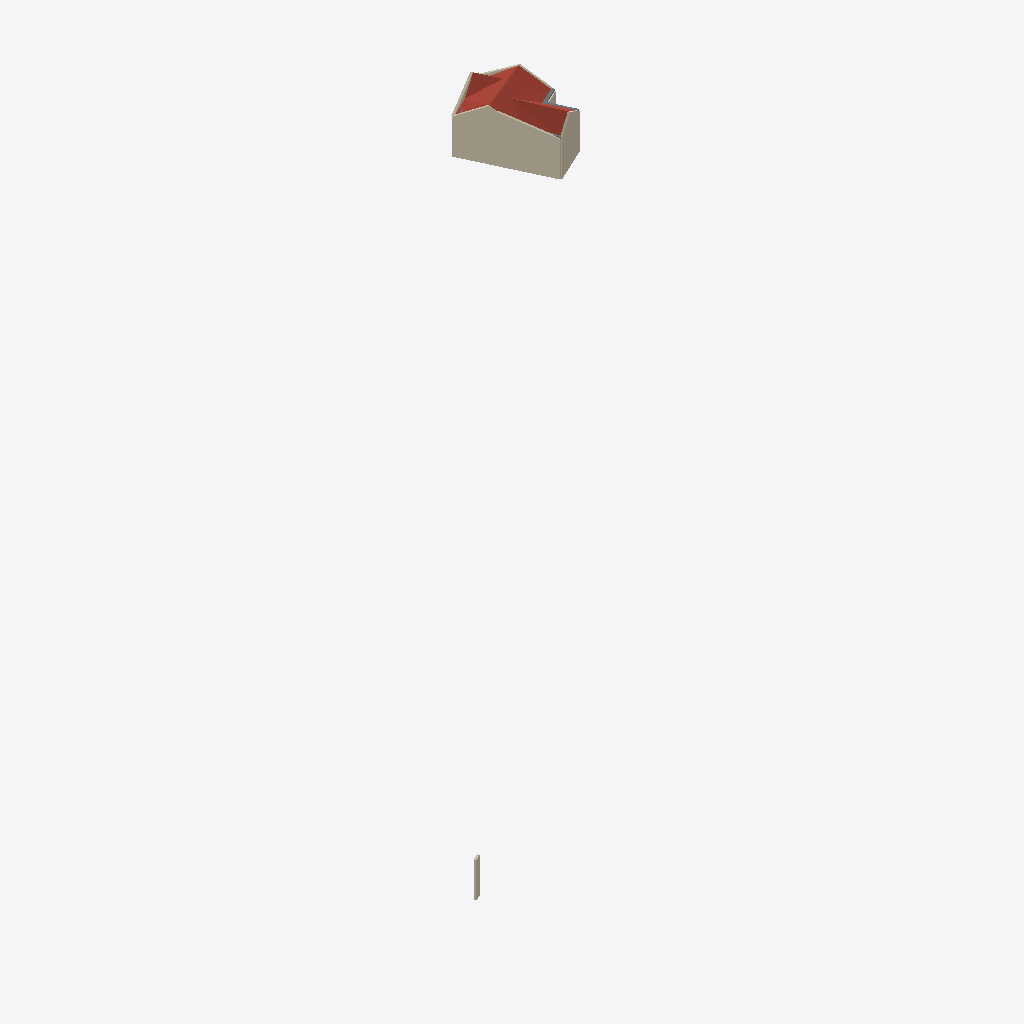
Isometric view of an IFC building model (IFC-SPF (STEP), schema IFC4, length unit metre), seen from the south-west, elements coloured by IFC class: 11 walls (beige), 1 roof (red-brown), 1 slab (grey).
Extent 11.0 m × 15.3 m × 107.4 m (x, y, z). Storeys (2): Ground Floor at 0.00 m; First Floor at 2.60 m. Elements (22): 18 IfcWall, 3 IfcSlab, 1 IfcRoof.

HEADER;
FILE_DESCRIPTION(('ViewDefinition[DesignTransferView]'),'2;1');
FILE_NAME('/dev/null','2026-08-03T16:31:07+01:00',(''),(''),'IfcOpenShell 0.8.6-alpha260801','IfcOpenShell 0.8.6-alpha260801','Nobody');
FILE_SCHEMA(('IFC4'));
ENDSEC;
DATA;
#1=IFCPROJECT('3F_3n7Q5f6z8EPeEeYOWkG',$,'My Project',$,$,$,$,(#10,#22),#5);
#27=IFCSITE('3TBBMWytz32vbqpPuZA_w8',$,'My Site',$,$,#50,$,$,$,$,$,$,$,$);
#33=IFCBUILDING('3u_G5v1x1EcwD1OEUV30$y',$,'My Building',$,$,#56,$,$,$,$,$,$);
#39=IFCBUILDINGSTOREY('39zfiUKz1BfhszDxp0sPSd',$,'Ground Floor',$,$,#62,$,$,$,0.0);
#63=IFCBUILDINGSTOREY('0myEPAyun6QuzR5jQ6wtlz',$,'First Floor',$,$,#2931,$,$,$,2.6);
#878=IFCROOF('2g4fAlwE135AwHsToJObUy',$,'Roof',$,$,$,#879,$,$);
#2058=IFCWALL('3XX4QAVjD8hhkxT_zQXVC4',$,'Wall',$,$,#2991,#2064,$,$);
#2408=IFCWALL('38NGhGdzf2CRCD9krLPe_i',$,'Wall',$,$,#3016,#2414,$,$);
#1101=IFCWALL('3Es7G1ShPAmQ3FrPpfwnuY',$,'Gable_w4',$,$,#1127,#1102,$,$);
#2083=IFCWALL('3NrS2zKaP5kwrKHazTpgXr',$,'Wall',$,$,#3021,#2089,$,$);
#2433=IFCWALL('1H3HgvWWrAsudC1n$mrNl7',$,'Wall',$,$,#3026,#2439,$,$);
#1111=IFCWALL('1J1b5TagLC$fXvTGJC4Yqp',$,'Gable_w5',$,$,#1132,#1112,$,$);
#1713=IFCWALL('1U_8EnEXL7zBbE$$EA3bKO',$,'Gable_w3',$,$,#2966,#1714,$,$);
#1702=IFCWALL('3CLKn7eWP1ze3600Aw7zZX',$,'Gable_w2',$,$,#2961,#1703,$,$);
#963=IFCSLAB('051BXsqNz7fv_Q2I0aTdQ_',$,'Slab',$,$,#2946,#977,$,$);
#2358=IFCWALL('3i6k8JA4D8IeznTvCuVOCL',$,'Wall',$,$,#2956,#2364,$,$);
#2008=IFCWALL('3N2TSGjlnFg99ANvLgNnQt',$,'Wall',$,$,#2951,#2014,$,$);
#2308=IFCWALL('0xYW018CDCzBDZjf5BBVzX',$,'Wall',$,$,#3001,#2314,$,$);
ENDSEC;
